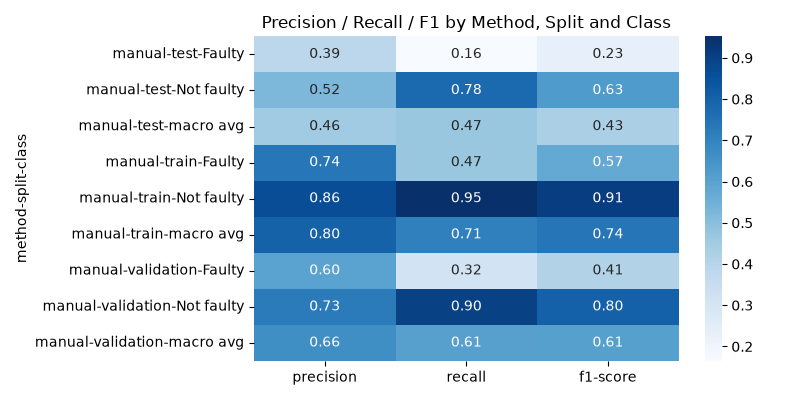

Source data for this figure (header and first rows):
method, split, class, precision, recall, f1-score, support
manual, test, Faulty, 0.3875, 0.1649, 0.2313, 1838
manual, test, Not faulty, 0.523, 0.7784, 0.6257, 2162
manual, test, macro avg, 0.4552, 0.4716, 0.4285, 4000
manual, train, Faulty, 0.7358, 0.471, 0.5743, 20245
manual, train, Not faulty, 0.8645, 0.9523, 0.9063, 71755
manual, train, macro avg, 0.8001, 0.7116, 0.7403, 92000
manual, validation, Faulty, 0.6012, 0.3152, 0.4135, 1320
manual, validation, Not faulty, 0.7267, 0.897, 0.8029, 2680
manual, validation, macro avg, 0.6639, 0.6061, 0.6082, 4000
